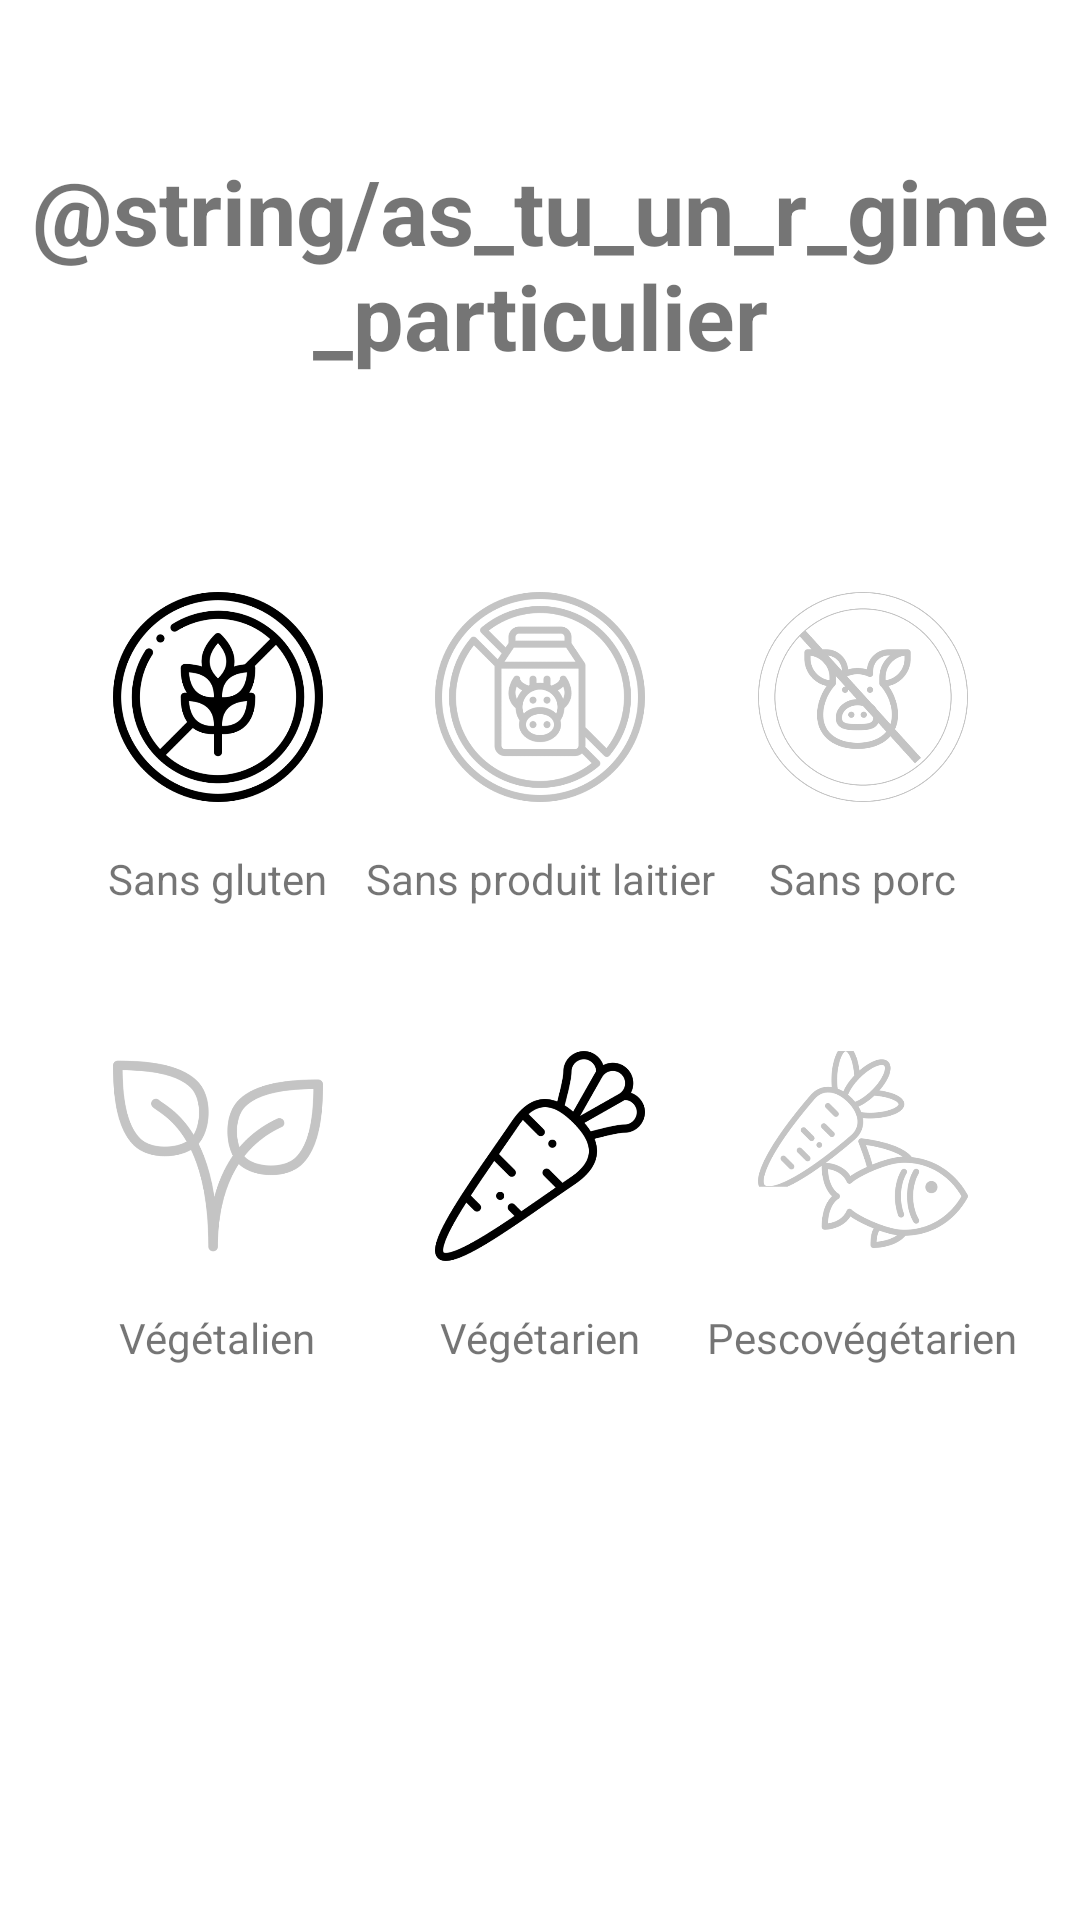

Android layout source for this screen:
<!-- AndroidManifest.xml: application theme Theme.StopSugar -->
<!-- res/layout/fragment_diet_particularity.xml -->
<?xml version="1.0" encoding="utf-8"?>
<androidx.constraintlayout.widget.ConstraintLayout xmlns:android="http://schemas.android.com/apk/res/android"
    xmlns:app="http://schemas.android.com/apk/res-auto"
    android:layout_width="match_parent"
    android:layout_height="match_parent">

    <TextView
        android:id="@+id/textView3"
        android:layout_width="wrap_content"
        android:layout_height="wrap_content"
        android:layout_marginTop="50dp"
        android:text="@string/as_tu_un_r_gime_particulier"
        android:textAlignment="center"
        android:textSize="30sp"
        android:textStyle="bold"
        app:layout_constraintEnd_toEndOf="parent"
        app:layout_constraintHorizontal_bias="0.498"
        app:layout_constraintStart_toStartOf="parent"
        app:layout_constraintTop_toTopOf="parent" />

    <ImageView
        android:id="@+id/milk"
        android:layout_width="70dp"
        android:layout_height="70dp"
        app:layout_constraintBottom_toBottomOf="@+id/glutenfree"
        app:layout_constraintEnd_toStartOf="@+id/pork"
        app:layout_constraintHorizontal_bias="0.5"
        app:layout_constraintStart_toEndOf="@+id/glutenfree"
        app:layout_constraintTop_toTopOf="@+id/glutenfree"
        app:srcCompat="@drawable/sanslait" />

    <ImageView
        android:id="@+id/pork"
        android:layout_width="70dp"
        android:layout_height="70dp"
        app:layout_constraintBottom_toBottomOf="@+id/milk"
        app:layout_constraintEnd_toEndOf="parent"
        app:layout_constraintHorizontal_bias="0.5"
        app:layout_constraintStart_toEndOf="@+id/milk"
        app:layout_constraintTop_toTopOf="@+id/milk"
        app:srcCompat="@drawable/sansporc" />

    <ImageView
        android:id="@+id/glutenfree"
        android:layout_width="70dp"
        android:layout_height="70dp"
        android:layout_marginTop="72dp"
        app:layout_constraintEnd_toStartOf="@+id/milk"
        app:layout_constraintHorizontal_bias="0.5"
        app:layout_constraintStart_toStartOf="parent"
        app:layout_constraintTop_toBottomOf="@+id/textView3"
        app:srcCompat="@drawable/glutenfree" />

    <ImageView
        android:id="@+id/carrot"
        android:layout_width="70dp"
        android:layout_height="70dp"
        app:layout_constraintBottom_toBottomOf="@+id/plante"
        app:layout_constraintEnd_toStartOf="@+id/pescovegetarien"
        app:layout_constraintHorizontal_bias="0.5"
        app:layout_constraintStart_toEndOf="@+id/plante"
        app:layout_constraintTop_toTopOf="@+id/plante"
        app:srcCompat="@drawable/carrot" />

    <ImageView
        android:id="@+id/plante"
        android:layout_width="70dp"
        android:layout_height="70dp"
        android:layout_marginTop="48dp"
        app:layout_constraintEnd_toStartOf="@+id/carrot"
        app:layout_constraintHorizontal_bias="0.5"
        app:layout_constraintStart_toStartOf="parent"
        app:layout_constraintTop_toBottomOf="@+id/textView6"
        app:srcCompat="@drawable/plante" />

    <ImageView
        android:id="@+id/pescovegetarien"
        android:layout_width="70dp"
        android:layout_height="70dp"
        app:layout_constraintBottom_toBottomOf="@+id/carrot"
        app:layout_constraintEnd_toEndOf="parent"
        app:layout_constraintHorizontal_bias="0.5"
        app:layout_constraintStart_toEndOf="@+id/carrot"
        app:layout_constraintTop_toTopOf="@+id/carrot"
        app:layout_constraintVertical_bias="0.0"
        app:srcCompat="@drawable/pescovegetarien" />

    <TextView
        android:id="@+id/textView6"
        android:layout_width="wrap_content"
        android:layout_height="wrap_content"
        android:layout_marginTop="16dp"
        android:text="Sans gluten"
        android:textAlignment="center"
        app:layout_constraintEnd_toEndOf="@+id/glutenfree"
        app:layout_constraintStart_toStartOf="@+id/glutenfree"
        app:layout_constraintTop_toBottomOf="@+id/glutenfree" />

    <TextView
        android:id="@+id/textView7"
        android:layout_width="wrap_content"
        android:layout_height="wrap_content"
        android:layout_marginTop="16dp"
        android:text="Sans produit laitier"
        android:textAlignment="center"
        app:layout_constraintEnd_toEndOf="@+id/milk"
        app:layout_constraintStart_toStartOf="@+id/milk"
        app:layout_constraintTop_toBottomOf="@+id/milk" />

    <TextView
        android:id="@+id/textView8"
        android:layout_width="wrap_content"
        android:layout_height="wrap_content"
        android:layout_marginTop="16dp"
        android:text="Sans porc"
        android:textAlignment="center"
        app:layout_constraintEnd_toEndOf="@+id/pork"
        app:layout_constraintStart_toStartOf="@+id/pork"
        app:layout_constraintTop_toBottomOf="@+id/pork" />

    <TextView
        android:id="@+id/textView9"
        android:layout_width="wrap_content"
        android:layout_height="wrap_content"
        android:layout_marginTop="16dp"
        android:text="Végétalien"
        android:textAlignment="center"
        app:layout_constraintEnd_toEndOf="@+id/plante"
        app:layout_constraintStart_toStartOf="@+id/plante"
        app:layout_constraintTop_toBottomOf="@+id/plante" />

    <TextView
        android:id="@+id/textView10"
        android:layout_width="wrap_content"
        android:layout_height="wrap_content"
        android:text="Végétarien"
        android:textAlignment="center"
        app:layout_constraintBottom_toBottomOf="@+id/textView9"
        app:layout_constraintEnd_toEndOf="@+id/carrot"
        app:layout_constraintStart_toStartOf="@+id/carrot"
        app:layout_constraintTop_toTopOf="@+id/textView9" />

    <TextView
        android:id="@+id/textView11"
        android:layout_width="wrap_content"
        android:layout_height="wrap_content"
        android:text="Pescovégétarien"
        android:textAlignment="center"
        app:layout_constraintBottom_toBottomOf="@+id/textView10"
        app:layout_constraintEnd_toEndOf="@+id/pescovegetarien"
        app:layout_constraintStart_toStartOf="@+id/pescovegetarien"
        app:layout_constraintTop_toTopOf="@+id/textView10" />


</androidx.constraintlayout.widget.ConstraintLayout>
<!-- resources referenced by this layout -->
<resources>
  <!-- drawable carrot: png bitmap (drawable, 26007 bytes) -->
  <!-- drawable glutenfree: png bitmap (drawable, 43124 bytes) -->
  <!-- drawable pescovegetarien: png bitmap (drawable, 49526 bytes) -->
  <!-- drawable plante: png bitmap (drawable, 35569 bytes) -->
  <!-- drawable sanslait: png bitmap (drawable, 66319 bytes) -->
  <!-- drawable sansporc: png bitmap (drawable, 38629 bytes) -->
  <style name="Theme.StopSugar" parent="Theme.MaterialComponents.DayNight.DarkActionBar">
          
          <item name="colorPrimary">@color/purple_500</item>
          <item name="colorPrimaryVariant">@color/purple_700</item>
          <item name="colorOnPrimary">@color/white</item>
          
          <item name="colorSecondary">@color/teal_200</item>
          <item name="colorSecondaryVariant">@color/teal_700</item>
          <item name="colorOnSecondary">@color/black</item>
          
          <item name="android:statusBarColor" tools:targetApi="l">?attr/colorPrimaryVariant</item>
          
      </style>
  <color name="purple_500">#FF6200EE</color>
  <color name="purple_700">#FF3700B3</color>
  <color name="white">#FFFFFFFF</color>
  <color name="teal_200">#FF03DAC5</color>
  <color name="teal_700">#FF018786</color>
  <color name="black">#FF000000</color>
</resources>
